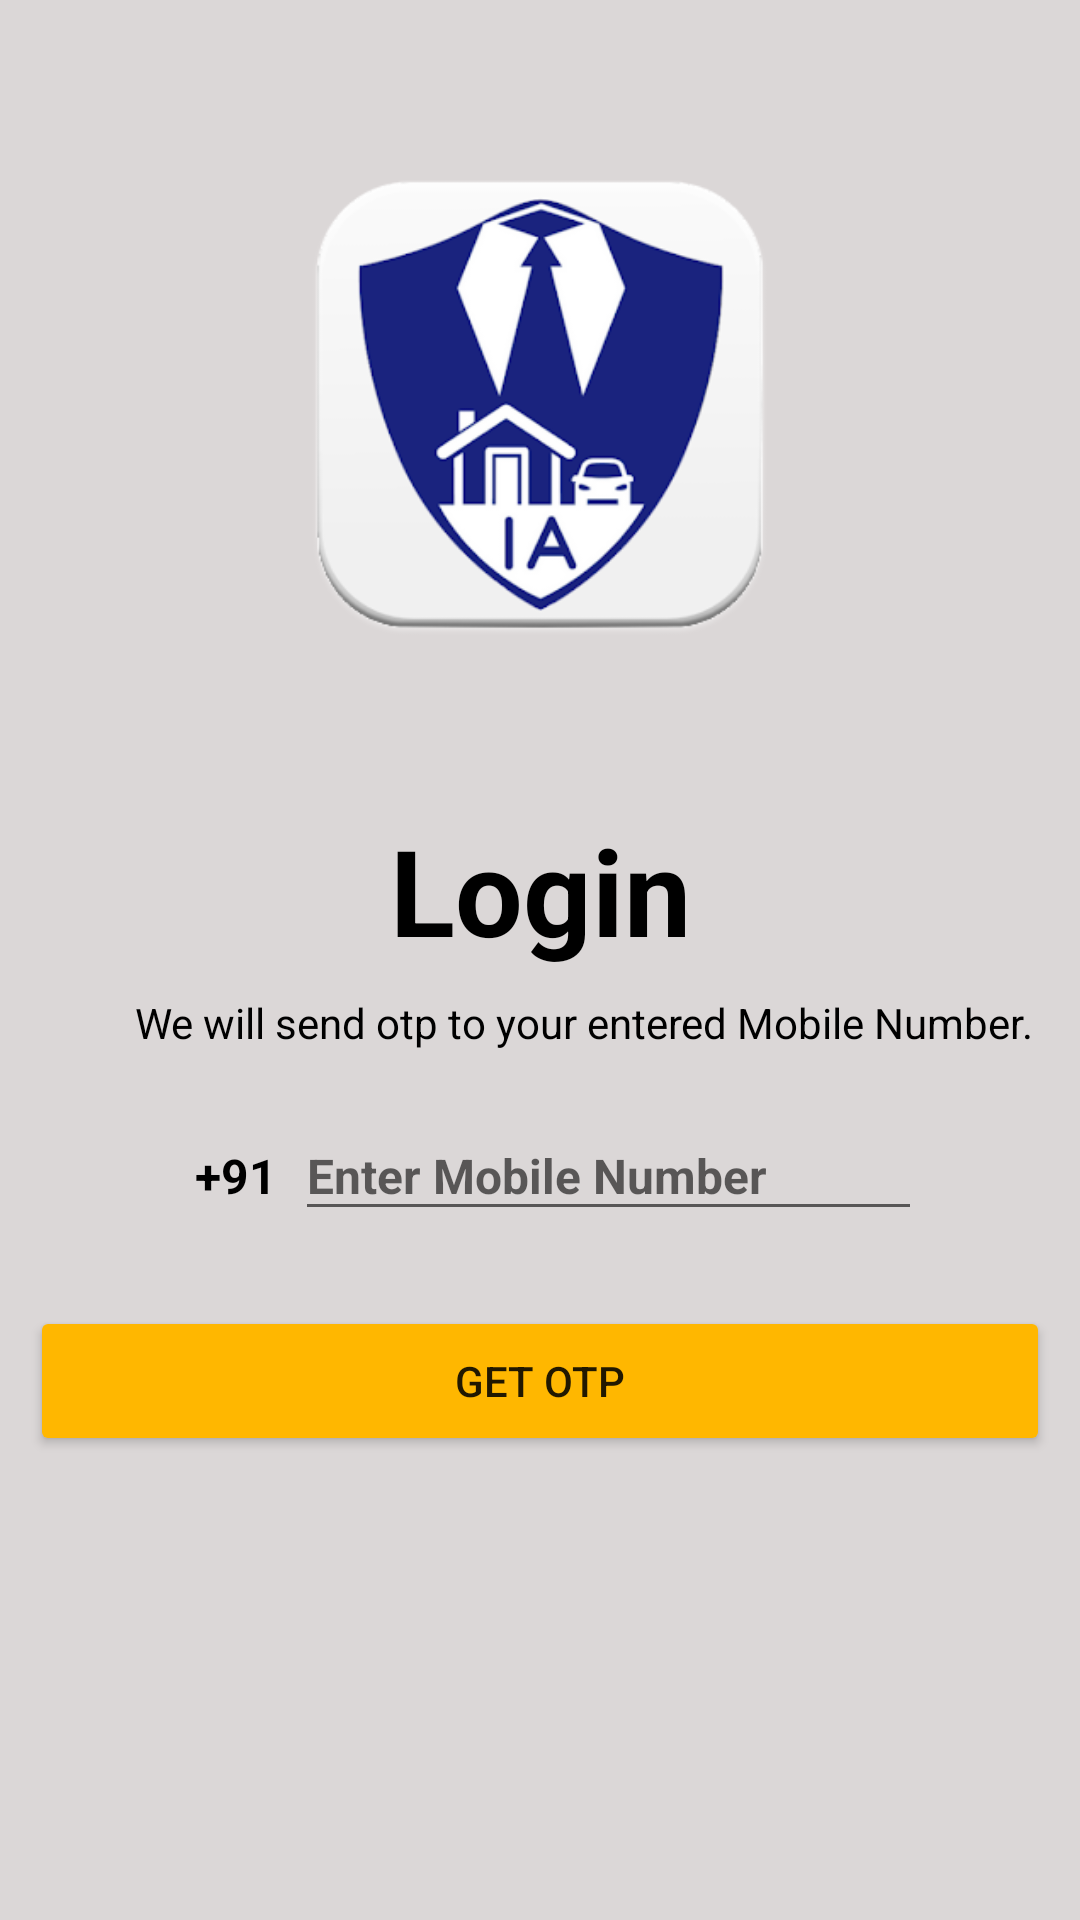

Android layout source for this screen:
<!-- AndroidManifest.xml: application theme Theme.InsuranceAgent -->
<!-- res/layout/loginactivity.xml -->
<?xml version="1.0" encoding="utf-8"?>
<ScrollView android:orientation="vertical"
    android:layout_width="match_parent"
    android:layout_height="match_parent"
    android:background="#DBD7D7"
    xmlns:android="http://schemas.android.com/apk/res/android">
<LinearLayout
    android:orientation="vertical"
    android:layout_width="match_parent"
    android:layout_height="match_parent"
    android:background="#DBD7D7">

    <ImageView
        android:id="@+id/image"
        android:layout_width="match_parent"
        android:layout_height="250dp"
        android:layout_marginLeft="10dp"
        android:layout_marginTop="10dp"
        android:layout_marginRight="10dp"
        android:src="@drawable/insurance"></ImageView>

    <TextView
        android:id="@+id/Login"
        android:layout_width="match_parent"
        android:layout_height="wrap_content"
        android:layout_marginTop="10dp"
        android:text="Login"
        android:textAlignment="center"
        android:textColor="@color/black"
        android:textSize="40dp"
        android:textStyle="bold" />

    <TextView
        android:id="@+id/text"
        android:layout_width="wrap_content"
        android:layout_height="wrap_content"
        android:layout_marginTop="8dp"
        android:layout_marginLeft="45dp"
        android:text="We will send otp to your entered Mobile Number."
        android:textColor="@color/black"/>

    <LinearLayout
        android:layout_width="wrap_content"
        android:layout_height="wrap_content"
        android:orientation="horizontal"
        android:layout_marginTop="10dp"
        android:layout_marginLeft="10dp">

    <TextView
        android:id="@+id/code"
        android:layout_width="wrap_content"
        android:layout_height="40dp"
        android:layout_marginLeft="55dp"
        android:gravity="center"
        android:text="+91"
        android:textColor="@color/black"
        android:textSize="16sp"
        android:textStyle="bold"
        android:layout_marginTop="10dp"/>

    <EditText
        android:id="@+id/Mobileno"
        android:layout_width="209dp"
        android:layout_height="40dp"
        android:layout_marginLeft="6dp"
        android:layout_marginRight="15dp"
        android:layout_marginTop="10dp"
        android:hint="Enter Mobile Number"
        android:imeOptions="actionDone"
        android:importantForAutofill="no"
        android:inputType="number"
        android:textSize="16sp"
        android:textStyle="bold"
        android:textColor="@color/black"
        />
    </LinearLayout>
    <FrameLayout
        android:layout_width="match_parent"
        android:layout_height="wrap_content">
    <Button
        android:id="@+id/Otp"
        android:layout_width="match_parent"
        android:layout_height="50dp"
        android:text="Get OTP"
        android:layout_marginLeft="10dp"
        android:layout_marginRight="10dp"
        android:layout_marginTop="25dp"
        android:backgroundTint="#ffb700"
        />
    <ProgressBar
        android:id="@+id/progress"
        android:layout_width="35dp"
        android:layout_height="35dp"
        android:layout_gravity="center"
        android:visibility="gone">
    </ProgressBar>
    </FrameLayout>
</LinearLayout>
</ScrollView>
<!-- resources referenced by this layout -->
<resources>
  <!-- drawable insurance: png bitmap (drawable, 36089 bytes) -->
  <style name="Theme.InsuranceAgent" parent="Theme.MaterialComponents.DayNight.DarkActionBar">
          
          <item name="colorPrimary">@color/purple_500</item>
          <item name="colorPrimaryVariant">@color/purple_700</item>
          <item name="colorOnPrimary">@color/white</item>
          
          <item name="colorSecondary">@color/teal_200</item>
          <item name="colorSecondaryVariant">@color/teal_700</item>
          <item name="colorOnSecondary">@color/black</item>
          
          <item name="android:statusBarColor" tools:targetApi="l">?attr/colorPrimaryVariant</item>
          
      </style>
  <!-- not gathered from this repository: default colours our renderer supplied (Android Studio template values) -->
  <color name="purple_500">#FF6200EE</color>
  <color name="purple_700">#FF3700B3</color>
  <color name="teal_200">#FF03DAC5</color>
  <color name="teal_700">#FF018786</color>
  <color name="black">#FF000000</color>
  <color name="white">#FFFFFFFF</color>
</resources>
